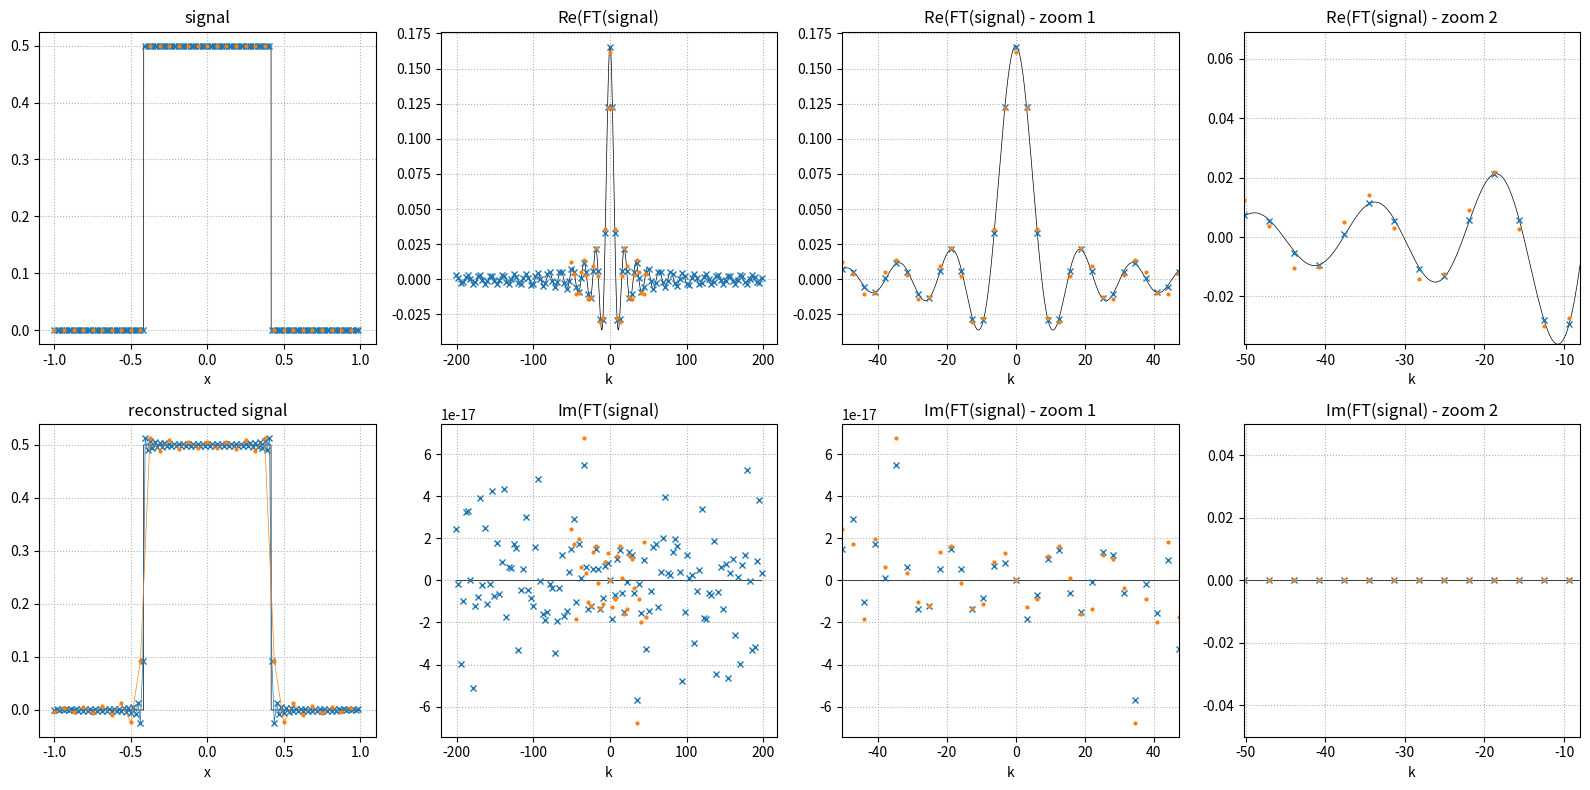

Reproduce this figure in Python.
"""script to understand sampliong of fourier space and discrete FT better"""
import abc
import numpy as np
import numpy.typing as npt
import matplotlib.pyplot as plt


class AnalysticalFourierSignal:
    """abstract base class for 1D signals where the analytical Fourier transform exists"""

    def __init__(self,
                 scale: float = 1.,
                 stretch: float = 1.,
                 shift: float = 0.):
        self._scale = scale
        self._stretch = stretch
        self._shift = shift

    @property
    def scale(self) -> float:
        return self._scale

    @property
    def stretch(self) -> float:
        return self._stretch

    @property
    def shift(self) -> float:
        return self._shift

    @abc.abstractmethod
    def _signal(self, x: npt.NDArray) -> npt.NDArray:
        raise NotImplementedError

    @abc.abstractmethod
    def _continous_ft(self, k: npt.NDArray) -> npt.NDArray:
        raise NotImplementedError

    def signal(self, x: npt.NDArray) -> npt.NDArray:
        return self.scale * self._signal((x - self.shift) * self.stretch)

    def continous_ft(self, k: npt.NDArray) -> npt.NDArray:
        return self.scale * np.exp(-1j * self.shift * k) * self._continous_ft(
            k / self.stretch) / np.abs(self.stretch)


class SquareSignal(AnalysticalFourierSignal):

    def _signal(self, x: npt.NDArray) -> npt.NDArray:
        y = np.zeros_like(x)
        ipos = np.where(np.logical_and(x >= 0, x < 0.5))
        ineg = np.where(np.logical_and(x >= -0.5, x < 0))

        y[ipos] = 1
        y[ineg] = 1

        return y

    def _continous_ft(self, k: npt.NDArray) -> npt.NDArray:
        return np.sinc(k / 2 / np.pi) / np.sqrt(2 * np.pi)


class TriangleSignal(AnalysticalFourierSignal):

    def _signal(self, x: npt.NDArray) -> npt.NDArray:
        y = np.zeros_like(x)
        ipos = np.where(np.logical_and(x >= 0, x < 1))
        ineg = np.where(np.logical_and(x >= -1, x < 0))

        y[ipos] = 1 - x[ipos]
        y[ineg] = 1 + x[ineg]

        return y

    def _continous_ft(self, k: npt.NDArray) -> npt.NDArray:
        return np.sinc(k / 2 / np.pi)**2 / np.sqrt(2 * np.pi)


class GaussSignal(AnalysticalFourierSignal):

    def _signal(self, x: npt.NDArray) -> npt.NDArray:
        return np.exp(-x**2)

    def _continous_ft(self, k: npt.NDArray) -> npt.NDArray:
        return np.sqrt(np.pi) * np.exp(-(k**2) / (4)) / np.sqrt(2 * np.pi)


class FFT:

    def __init__(self, x: npt.NDArray) -> None:
        self._dx = x[1] - x[0]
        self._x = x
        self._phase_factor = self.dx * np.exp(-1j * self.k * x[0])
        self._scale_factor = np.sqrt(x.size / (2 * np.pi))

    @property
    def x(self) -> npt.NDArray:
        return self._x

    @property
    def dx(self) -> float:
        return self._dx

    @property
    def k(self) -> npt.NDArray:
        return np.fft.fftfreq(self.x.size, d=self.dx) * 2 * np.pi

    @property
    def phase_factor(self) -> npt.NDArray:
        return self._phase_factor

    @property
    def scale_factor(self) -> float:
        return self._scale_factor

    def forward(self, f: npt.NDArray) -> npt.NDArray:
        return np.fft.fft(f,
                          norm='ortho') * self.phase_factor * self.scale_factor

    def adjoint(self, ft: npt.NDArray) -> npt.NDArray:
        return np.fft.ifft(ft * self.scale_factor / self.phase_factor,
                           norm='ortho')


#-----------------------------------------------------------------------------------------------------------------
#-----------------------------------------------------------------------------------------------------------------
#-----------------------------------------------------------------------------------------------------------------
#-----------------------------------------------------------------------------------------------------------------
#-----------------------------------------------------------------------------------------------------------------
#-----------------------------------------------------------------------------------------------------------------
#-----------------------------------------------------------------------------------------------------------------

if __name__ == '__main__':

    n_high = 128
    n_low = 32
    x0 = 1.0
    #signal = GaussSignal(stretch=10., scale=0.5, shift=0.4)
    signal = SquareSignal(stretch=1.2, scale=0.5, shift=0.0)

    x_high, dx_high = np.linspace(-x0,
                                  x0,
                                  n_high,
                                  endpoint=False,
                                  retstep=True)
    x_low, dx_low = np.linspace(-x0, x0, n_low, endpoint=False, retstep=True)

    f_high = signal.signal(x_high)
    f_low = signal.signal(x_low)

    #-----------------------------------------------------------------------------------------------------------------
    #-----------------------------------------------------------------------------------------------------------------
    # part 1: check how well the DFT of the discretized signal approximates the cont. FT of the cont. signal
    #-----------------------------------------------------------------------------------------------------------------
    #-----------------------------------------------------------------------------------------------------------------

    fft_high_res = FFT(x_high)
    fft_low_res = FFT(x_low)

    k_high = fft_high_res.k
    k_low = fft_low_res.k

    F_high = fft_high_res.forward(f_high)
    F_low = fft_low_res.forward(f_low)

    #-----------------------------------------------------------------------------------------------------------------
    #-----------------------------------------------------------------------------------------------------------------
    # part 2: check how inverse DFT of discretely sampled (and truncated) true cont. FT approximates the true signal
    #-----------------------------------------------------------------------------------------------------------------
    #-----------------------------------------------------------------------------------------------------------------

    cont_FT_sampled_high = signal.continous_ft(k_high)
    cont_FT_sampled_low = signal.continous_ft(k_low)

    f_recon_high = fft_high_res.adjoint(cont_FT_sampled_high) / (
        fft_high_res.scale_factor**2)
    f_recon_low = fft_low_res.adjoint(cont_FT_sampled_low) / (
        fft_low_res.scale_factor**2)

    #-----------------------------------------------------------------------------------------------------------------
    #-----------------------------------------------------------------------------------------------------------------
    # Figure 1, visualize how well a DFT of a dicretized signal approximates the continous FT of the continuous signal
    #-----------------------------------------------------------------------------------------------------------------
    #-----------------------------------------------------------------------------------------------------------------

    ms = 4

    x_super_high = np.linspace(-1, 1, 2048 * 16)
    k_super_high = np.linspace(k_high.min(), k_high.max(), 2048 * 16)

    fig, ax = plt.subplots(2, 4, figsize=(16, 8))
    ax[0, 0].plot(x_super_high, signal.signal(x_super_high), 'k-', lw=0.5)
    ax[0, 0].plot(x_high, f_high, 'x', ms=ms, color=plt.cm.tab10(0))
    ax[0, 0].plot(x_low, f_low, '.', ms=ms, color=plt.cm.tab10(1))

    ax[0, 1].plot(k_super_high,
                  signal.continous_ft(k_super_high).real,
                  'k-',
                  lw=0.5)
    ax[0, 1].plot(k_high, F_high.real, 'x', ms=ms, color=plt.cm.tab10(0))
    ax[0, 1].plot(k_low, F_low.real, '.', ms=ms, color=plt.cm.tab10(1))

    ax[0, 2].plot(k_super_high,
                  signal.continous_ft(k_super_high).real,
                  'k-',
                  lw=0.5)
    ax[0, 2].plot(k_high, F_high.real, 'x', ms=ms, color=plt.cm.tab10(0))
    ax[0, 2].plot(k_low, F_low.real, '.', ms=ms, color=plt.cm.tab10(1))

    ax[0, 3].plot(k_super_high,
                  signal.continous_ft(k_super_high).real,
                  'k-',
                  lw=0.5)
    ax[0, 3].plot(k_high, F_high.real, 'x', ms=ms, color=plt.cm.tab10(0))
    ax[0, 3].plot(k_low, F_low.real, '.', ms=ms, color=plt.cm.tab10(1))

    ax[1, 1].plot(k_super_high,
                  signal.continous_ft(k_super_high).imag,
                  'k-',
                  lw=0.5)
    ax[1, 1].plot(k_high, F_high.imag, 'x', ms=ms, color=plt.cm.tab10(0))
    ax[1, 1].plot(k_low, F_low.imag, '.', ms=ms, color=plt.cm.tab10(1))

    ax[1, 2].plot(k_super_high,
                  signal.continous_ft(k_super_high).imag,
                  'k-',
                  lw=0.5)
    ax[1, 2].plot(k_high, F_high.imag, 'x', ms=ms, color=plt.cm.tab10(0))
    ax[1, 2].plot(k_low, F_low.imag, '.', ms=ms, color=plt.cm.tab10(1))

    ax[1, 3].plot(k_super_high,
                  signal.continous_ft(k_super_high).imag,
                  'k-',
                  lw=0.5)
    ax[1, 3].plot(k_high, F_high.imag, 'x', ms=ms, color=plt.cm.tab10(0))
    ax[1, 3].plot(k_low, F_low.imag, '.', ms=ms, color=plt.cm.tab10(1))

    ax[1, 0].plot(x_super_high, signal.signal(x_super_high), 'k-', lw=0.5)
    ax[1, 0].plot(x_high,
                  f_recon_high,
                  'x-',
                  ms=ms,
                  color=plt.cm.tab10(0),
                  lw=0.5)
    ax[1, 0].plot(x_low,
                  f_recon_low,
                  '.-',
                  ms=ms,
                  color=plt.cm.tab10(1),
                  lw=0.5)
    ax[1, 0].grid(ls=":")
    ax[1, 0].set_xlabel("x")
    ax[1, 0].set_title("reconstructed signal")

    ax[0, 2].set_xlim(k_low.min(), k_low.max())
    ax[0, 3].set_xlim(k_low.min(), -8)
    tmp_min = signal.continous_ft(k_super_high[k_super_high <= -5]).real.min()
    tmp_max = signal.continous_ft(k_super_high[k_super_high <= -5]).real.max()
    ax[0, 3].set_ylim(tmp_min, tmp_max)

    ax[1, 2].set_xlim(k_low.min(), k_low.max())
    ax[1, 3].set_xlim(k_low.min(), -8)
    tmp_min = signal.continous_ft(k_super_high[k_super_high <= -5]).imag.min()
    tmp_max = signal.continous_ft(k_super_high[k_super_high <= -5]).imag.max()
    ax[1, 3].set_ylim(tmp_min, tmp_max)

    ax[0, 0].set_xlabel("x")
    ax[0, 0].set_title("signal")

    for axx in ax[:, 1:].ravel():
        axx.set_xlabel("k")

    ax[0, 1].set_title("Re(FT(signal)")
    ax[0, 2].set_title("Re(FT(signal) - zoom 1")
    ax[0, 3].set_title("Re(FT(signal) - zoom 2")

    ax[1, 1].set_title("Im(FT(signal)")
    ax[1, 2].set_title("Im(FT(signal) - zoom 1")
    ax[1, 3].set_title("Im(FT(signal) - zoom 2")

    for axx in ax.ravel():
        axx.grid(ls=":")

    fig.tight_layout()
    fig.show()